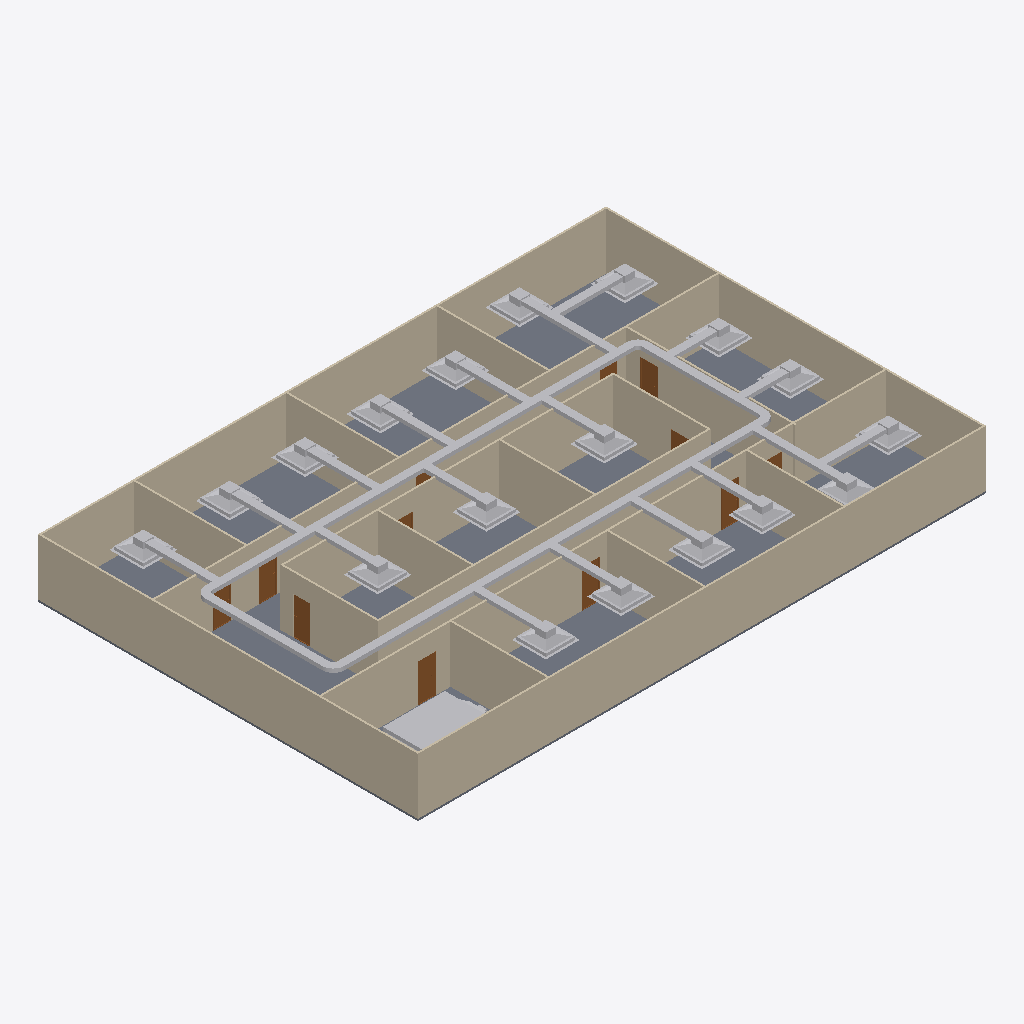
Isometric view of an IFC building model (IFC-SPF (STEP), schema IFC4, length unit metre), seen from the south-west, elements coloured by IFC class: 45 other elements (light grey), 20 walls (beige), 12 doors (brown), 1 slab (grey).
Extent 30.2 m × 20.2 m × 3.3 m (x, y, z). Storeys (2): GF at 0.00 m; DUCTING at 2.80 m. Elements (96): 22 IfcDuctFitting, 22 IfcDuctSegment, 20 IfcWall, 18 IfcAirTerminalBox, 12 IfcDoor, 1 IfcFlowTerminal, 1 IfcSlab.

HEADER;
FILE_DESCRIPTION(('ViewDefinition[DesignTransferView]'),'2;1');
FILE_NAME('s08-activity.ifc','2026-10-28T15:40:33+08:00',(''),(''),'IfcOpenShell 0.8.5-post1','Bonsai 0.8.5-post1','Nobody');
FILE_SCHEMA(('IFC4'));
ENDSEC;
DATA;
#1=IFCPROJECT('3zt5O$T9T8$f08reIzjZBG',$,'My Project',$,$,$,$,(#14,#26),#9);
#31=IFCSITE('1NLrA44prEX92DnmwXdVUh',$,'My Site',$,$,#54,$,$,$,$,$,$,$,$);
#37=IFCBUILDING('1ea87Rwi56DAMd629yNbTu',$,'My Building',$,$,#60,$,$,$,$,$,$);
#43=IFCBUILDINGSTOREY('2of0Ajz6PECP2yaGtpU3l_',$,'GF',$,$,#66,$,$,$,$);
#1016=IFCBUILDINGSTOREY('3HTIekM2nDnOQ$CItJIcEO',$,'DUCTING',$,$,#4352,$,$,$,2.8);
#4325=IFCSLAB('1WeeCF20jBz9meGcWBfQ4F',$,'Slab',$,$,#4333,#4340,$,$);
#1325=IFCWALL('0D$5VMz2v6s8av8iII3Pg9',$,'Wall',$,$,#1472,#1331,$,$);
#1275=IFCWALL('1UDBmIW3567uetp1yQ1qI9',$,'Wall',$,$,#1536,#1281,$,$);
#1350=IFCWALL('0MRWzSognESQdIQWcQ80v9',$,'Wall',$,$,#1504,#1356,$,$);
#2199=IFCWALL('3v2aa1NzvEb9OH_5rmflzp',$,'Wall',$,$,#2210,#2205,$,$);
#1300=IFCWALL('0vjWYu7njEFBO_oOq$0Qyr',$,'Wall',$,$,#1311,#1306,$,$);
#2237=IFCWALL('38QhbdbKb9UujMqX3wlw11',$,'Wall',$,$,#2498,#2243,$,$);
#1691=IFCWALL('1FThg5$zvA0wdYF9edpZMy',$,'Wall',$,$,#1702,#1697,$,$);
#2287=IFCWALL('3teyjcrzf3uAgXpO0b$VhD',$,'Wall',$,$,#2434,#2293,$,$);
#4527=IFCDUCTSEGMENT('1boz4aS9D53PE1C9EYBEQH',$,'DuctSegment',$,$,#4545,#4537,$,$);
#4605=IFCDUCTSEGMENT('3V1I2TwXT3OQ_g9NR$xQ3_',$,'DuctSegment',$,$,#4623,#4615,$,$);
#2588=IFCWALL('3wRS01hnLD4B$J95dhOsKc',$,'Wall',$,$,#2599,#2594,$,$);
#2312=IFCWALL('3pHwNhcHT59BzMMTBJMF1f',$,'Wall',$,$,#2466,#2318,$,$);
#2702=IFCWALL('1CrOvByev4Z9g5C7MtL_BV',$,'Wall',$,$,#2713,#2708,$,$);
#1575=IFCWALL('0yoypxvBj1LOjvNX_uVlxo',$,'Wall',$,$,#1586,#1581,$,$);
#2550=IFCWALL('0_i8dKuLTDOeOHoWA7rqIT',$,'Wall',$,$,#2561,#2556,$,$);
#1729=IFCWALL('3NWj3y039AvQIEMOySC9Fs',$,'Wall',$,$,#1740,#1735,$,$);
#4353=IFCWALL('34SAuU2qLCdwV$uj36b6u8',$,'Wall',$,$,#4382,#4364,$,$);
#2262=IFCWALL('32x$v5jALC4AtRDaSMpZN_',$,'Wall',$,$,#2273,#2268,$,$);
#2512=IFCWALL('1vx03Rlen1m8AGkws_VT06',$,'Wall',$,$,#2523,#2518,$,$);
#2664=IFCWALL('2u5j55KIv7MPjPhu1A$avy',$,'Wall',$,$,#2675,#2670,$,$);
#2626=IFCWALL('2Ys7X7SLPFIQVgD5yA6a41',$,'Wall',$,$,#2637,#2632,$,$);
#6475=IFCFLOWTERMINAL('2w$Lrqav9208FSWu16De3$',$,'AHU',$,$,#6544,#6539,$);
#1550=IFCWALL('35K1npWBPFGB3tO6w_xo94',$,'Wall',$,$,#1561,#1556,$,$);
#4644=IFCDUCTSEGMENT('21jY27IJ9CrQKfuu4qRq$I',$,'DuctSegment',$,$,#4662,#4654,$,$);
#4566=IFCDUCTSEGMENT('0DarHkVxT8G9XxzQ8R6Sz5',$,'DuctSegment',$,$,#4584,#4576,$,$);
#5699=IFCAIRTERMINALBOX('0LJH73pZj1E9AbOJmN9F3F',$,'FCU 11',$,$,#5712,#5707,$,.CONSTANTFLOW.);
#5893=IFCAIRTERMINALBOX('0pDB_5KWD0kQ8Xzy1wSO$B',$,'FCU 13',$,$,#5906,#5901,$,.CONSTANTFLOW.);
#5408=IFCAIRTERMINALBOX('0GAIJLNNj6teNVM_$mUsQF',$,'FCU 08',$,$,#5421,#5416,$,.CONSTANTFLOW.);
#5505=IFCAIRTERMINALBOX('39puiPpZH9dBUuT1Yrq17I',$,'FCU 09',$,$,#5518,#5513,$,.CONSTANTFLOW.);
#5796=IFCAIRTERMINALBOX('2$01FV__bEMhqeqBv0P9md',$,'FCU 12',$,$,#5809,#5804,$,.CONSTANTFLOW.);
#5602=IFCAIRTERMINALBOX('1JXjv4cwL91ByEEO0ei$QV',$,'FCU 10',$,$,#5615,#5610,$,.CONSTANTFLOW.);
#5990=IFCAIRTERMINALBOX('3gyMs0uB18ZQnTwhwZ_gvL',$,'FCU 14',$,$,#6003,#5998,$,.CONSTANTFLOW.);
#5265=IFCDUCTSEGMENT('1rSCmiXi14VvGNR6PpZ$k_',$,'DuctSegment',$,$,#5283,#5275,$,$);
#5117=IFCAIRTERMINALBOX('0TT1Qgp_zD3QceWiQEE4tO',$,'FCU 05',$,$,#5130,#5125,$,.CONSTANTFLOW.);
#4727=IFCAIRTERMINALBOX('2ry6M9kH19H9rdWlZZU8fM',$,'FCU 01',$,$,#4741,#4736,$,.CONSTANTFLOW.);
#5311=IFCAIRTERMINALBOX('2orjgjxib7oOkQ5AVyV59w',$,'FCU 07',$,$,#5324,#5319,$,.CONSTANTFLOW.);
#4923=IFCAIRTERMINALBOX('0WqxYH9kL0YQyRRJAeL3sS',$,'FCU 03',$,$,#4936,#4931,$,.CONSTANTFLOW.);
#5214=IFCAIRTERMINALBOX('2I0dLKgIf3be0jzkPx_Ybf',$,'FCU 06',$,$,#5227,#5222,$,.CONSTANTFLOW.);
#4826=IFCAIRTERMINALBOX('1iaQ3hGWPChOzqx20YO$DR',$,'FCU 02',$,$,#4839,#4834,$,.CONSTANTFLOW.);
#5020=IFCAIRTERMINALBOX('0avPpdTAnBPPgWUv1kg5vZ',$,'FCU 04',$,$,#5033,#5028,$,.CONSTANTFLOW.);
#6184=IFCAIRTERMINALBOX('38moR_dE1AZOXinnvSXzQx',$,'FCU 16',$,$,#6197,#6192,$,.CONSTANTFLOW.);
#6378=IFCAIRTERMINALBOX('3Ogbh_6iD3khj$Bt96ryvE',$,'FCU 18',$,$,#6391,#6386,$,.CONSTANTFLOW.);
#6281=IFCAIRTERMINALBOX('3T3bqo7P5AKAUzTYcvEPp3',$,'FCU 17',$,$,#6294,#6289,$,.CONSTANTFLOW.);
#6138=IFCDUCTSEGMENT('05MJQT0Vj0LBsn9iYlRBGW',$,'DuctSegment',$,$,#6156,#6148,$,$);
#6087=IFCAIRTERMINALBOX('3b5LZagbD1Du_2rq55rEry',$,'FCU 15',$,$,#6100,#6095,$,.CONSTANTFLOW.);
#4780=IFCDUCTSEGMENT('07zA_Vocb7xerm5mwv1ATn',$,'DuctSegment',$,$,#4798,#4790,$,$);
#4877=IFCDUCTSEGMENT('0RaL3ylPv3bgjMWKcmqk_i',$,'DuctSegment',$,$,#4895,#4887,$,$);
#5168=IFCDUCTSEGMENT('1$LP8OCxLBgvkYLaq2q6h3',$,'DuctSegment',$,$,#5186,#5178,$,$);
#5071=IFCDUCTSEGMENT('28ONY1rEzDVv1ybjXeiUz5',$,'DuctSegment',$,$,#5089,#5081,$,$);
#4974=IFCDUCTSEGMENT('22pJXMrJHB9Q19fyRPyJUS',$,'DuctSegment',$,$,#4992,#4984,$,$);
#5362=IFCDUCTSEGMENT('2uKfa5mpr1LRUy_A00jte1',$,'DuctSegment',$,$,#5380,#5372,$,$);
#3132=IFCDOOR('0eMHgKDU58zOPgXUXjacjM',$,'Door',$,$,#3180,#3140,$,2.0,0.899999976158142,$,$,$);
#5944=IFCDUCTSEGMENT('0kpQdpMSr5TwLmRmXZMieO',$,'DuctSegment',$,$,#5962,#5954,$,$);
#5847=IFCDUCTSEGMENT('3uOu7yVPr7QOkDh_ySOxkf',$,'DuctSegment',$,$,#5865,#5857,$,$);
#6041=IFCDUCTSEGMENT('0AneCNcNP2Y9MKIm7DAIVv',$,'DuctSegment',$,$,#6059,#6051,$,$);
#5750=IFCDUCTSEGMENT('0HvFvhWcf0TB0njiBpRxBt',$,'DuctSegment',$,$,#5768,#5760,$,$);
#6235=IFCDUCTSEGMENT('00rmqdtcbAFAu9TXEK8CFN',$,'DuctSegment',$,$,#6253,#6245,$,$);
#3181=IFCDOOR('2Z4IKZk6T3uOgLuksZ$n1J',$,'Door',$,$,#3229,#3189,$,2.0,0.899999976158142,$,$,$);
#2789=IFCDOOR('3rthb4eFTE2ewA2UoSTZgt',$,'Door',$,$,#2837,#2797,$,2.0,0.899999976158142,$,$,$);
#5653=IFCDUCTSEGMENT('1rh_Lyq$DFCeCo57tDcr4p',$,'DuctSegment',$,$,#5671,#5663,$,$);
#5459=IFCDUCTSEGMENT('1eIFft4GfC5BMJ_nMHYVST',$,'DuctSegment',$,$,#5477,#5469,$,$);
#5556=IFCDUCTSEGMENT('2UOEu1S7rFgOX1mNbQLjcU',$,'DuctSegment',$,$,#5574,#5566,$,$);
#2936=IFCDOOR('3aJUCcbEb81PT6mTRJ_oF9',$,'Door',$,$,#2984,#2944,$,2.0,0.899999976158142,$,$,$);
#3034=IFCDOOR('2qRkcuSxvCU9c5r7QVoESM',$,'Door',$,$,#3082,#3042,$,2.0,0.899999976158142,$,$,$);
#6332=IFCDUCTSEGMENT('2KlFoTUSPEFuZPPpieJ8hR',$,'DuctSegment',$,$,#6350,#6342,$,$);
#6429=IFCDUCTSEGMENT('39tmTmj9X3$9E2PSPUD8Y4',$,'DuctSegment',$,$,#6447,#6439,$,$);
#3083=IFCDOOR('30CEYKCon5XA8T4MQxBbhR',$,'Door',$,$,#3131,#3091,$,2.0,0.899999976158142,$,$,$);
#2740=IFCDOOR('2LnVJoqvXBaO4_ziuu1DKX',$,'Door',$,$,#2788,#2748,$,2.0,0.899999976158142,$,$,$);
#4500=IFCDUCTFITTING('0P5FAFhFb3KQ_ZLuAl3HF5',$,'DuctFitting',$,$,#4513,#4508,$,$);
#3279=IFCDOOR('1bymHpNqP4VfyZ09w_pMT$',$,'Door',$,$,#3327,#3287,$,2.0,0.899999976158142,$,$,$);
#4446=IFCDUCTFITTING('2MYkayvdH4neK4Y5x_krpS',$,'DuctFitting',$,$,#4459,#4454,$,$);
#4473=IFCDUCTFITTING('3YnanFIGb33gBayCiFnh30',$,'DuctFitting',$,$,#4486,#4481,$,$);
#4418=IFCDUCTFITTING('1Za23xG_HCjeh1RuH3dlHn',$,'DuctFitting',$,$,#4432,#4427,$,$);
#2887=IFCDOOR('1oudh4tTvAkgae7JX9Q5CS',$,'Door',$,$,#2935,#2895,$,2.0,0.899999976158142,$,$,$);
#2985=IFCDOOR('3GoDDqP_r2HQ9fC8VupqIO',$,'Door',$,$,#3033,#2993,$,2.0,0.899999976158142,$,$,$);
#3230=IFCDOOR('1$2xEm4ofBvuae13WZ$5sF',$,'Door',$,$,#3278,#3238,$,2.0,0.899999976158142,$,$,$);
#2838=IFCDOOR('130hECcDn76QwzqRrpcAN4',$,'Door',$,$,#2886,#2846,$,2.0,0.899999976158142,$,$,$);
ENDSEC;
